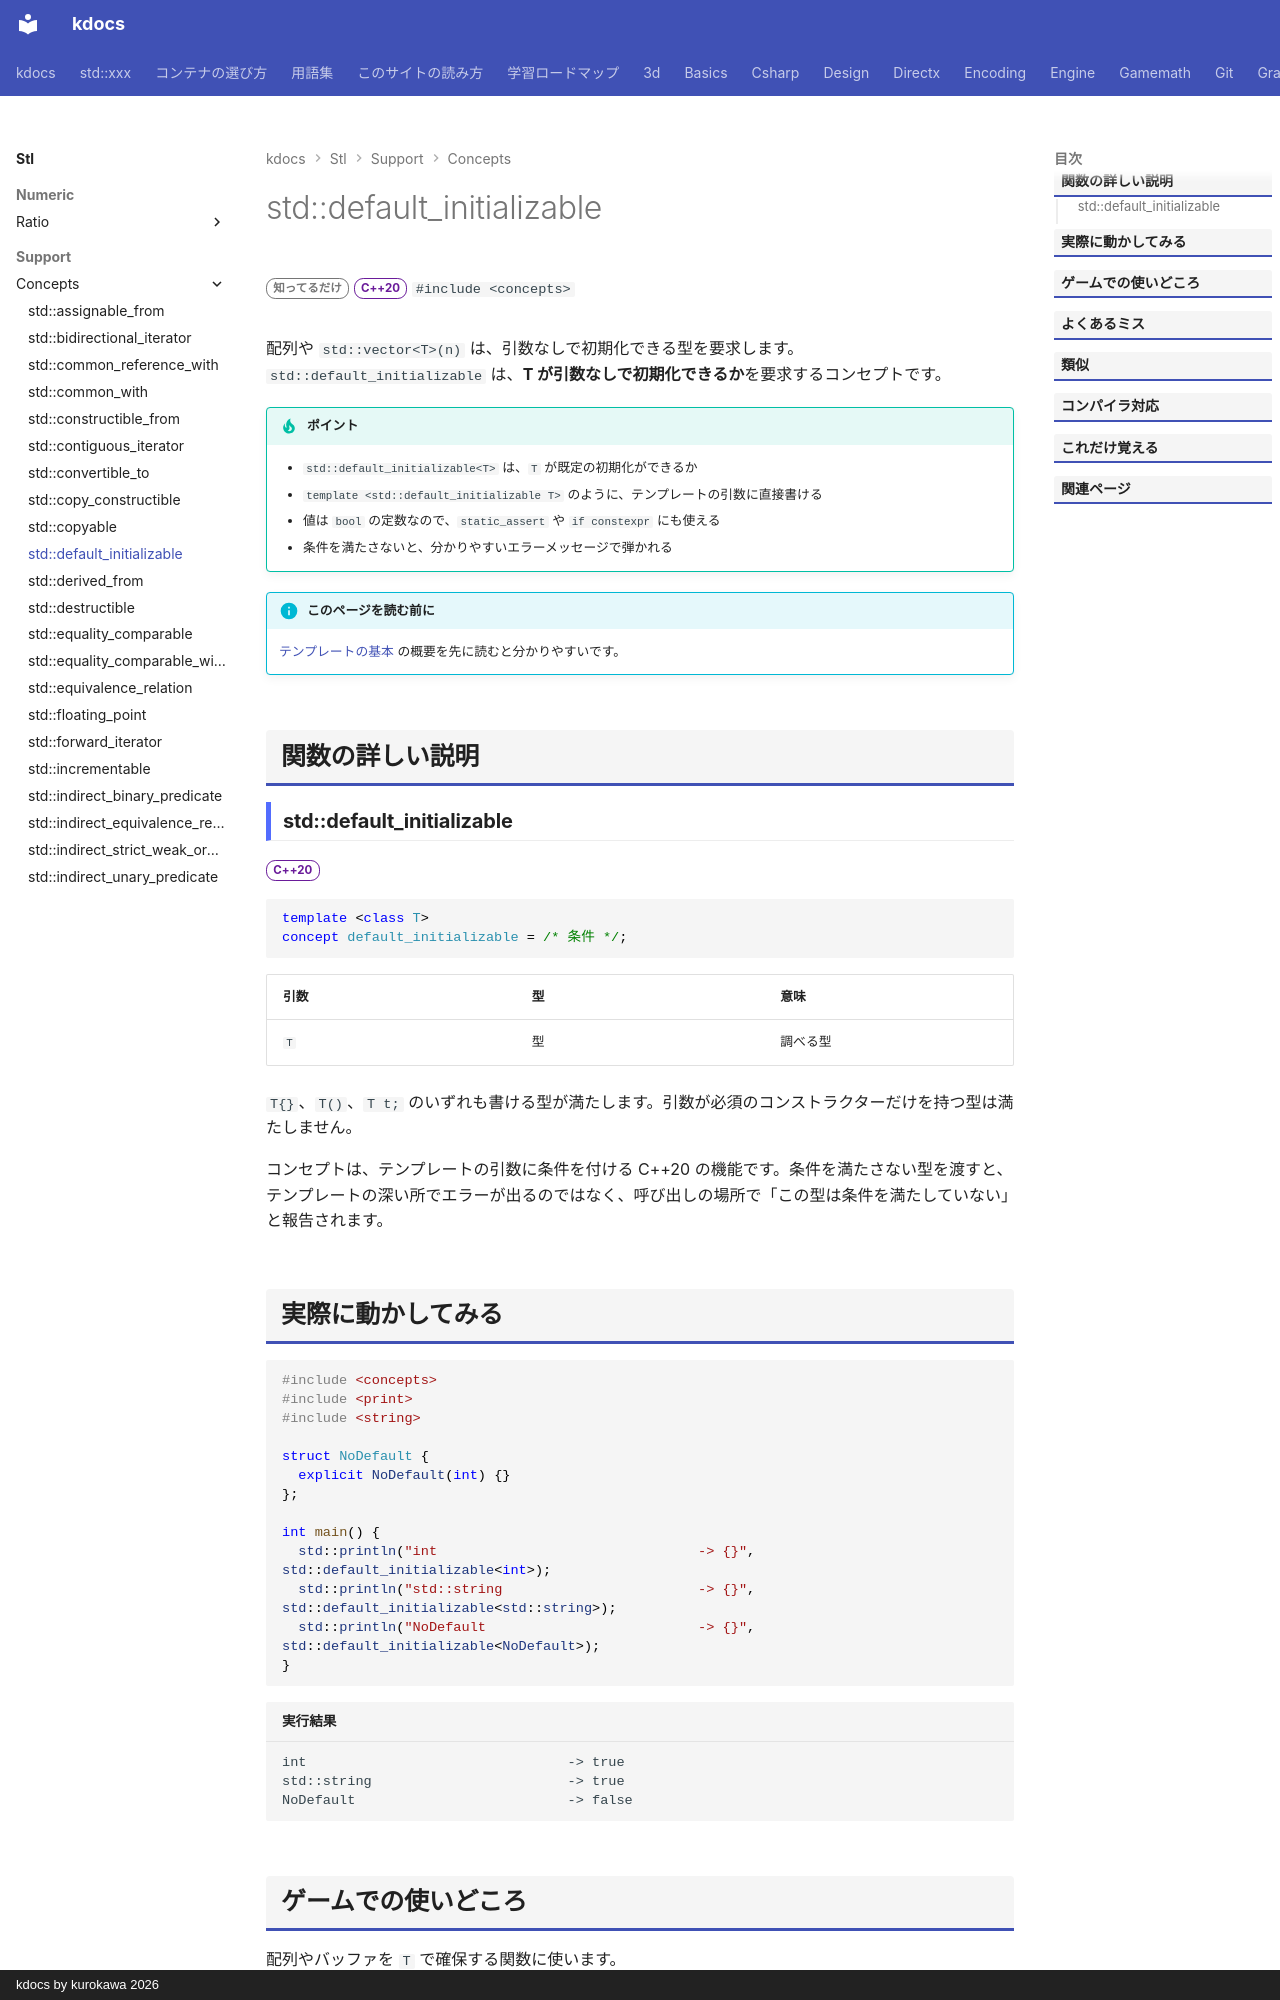

repository: qwzxdf/kdocs · page: stl/support/concepts/default_initializable/index.html · generator: mkdocs · copyright: kdocs by kurokawa 2026

---
title: std::default_initializable
summary: "引数なしで作れる型であることを要求するコンセプト。"
order: 11
group: コンセプト（<concepts>）
tags:
  - 型・言語サポート
---

# std::default_initializable

<div class="page-badges" markdown>
<span class="rank rank-rare">知ってるだけ</span>
<span class="ver ver-20">C++20</span>
`#include <concepts>`
</div>

配列や `std::vector<T>(n)` は、引数なしで初期化できる型を要求します。`std::default_initializable` は、<strong>T が引数なしで初期化できるか</strong>を要求するコンセプトです。

!!! tip "ポイント"
    - `std::default_initializable<T>` は、`T` が既定の初期化ができるか
    - `template <std::default_initializable T>` のように、テンプレートの引数に直接書ける
    - 値は `bool` の定数なので、`static_assert` や `if constexpr` にも使える
    - 条件を満たさないと、分かりやすいエラーメッセージで弾かれる

!!! info "このページを読む前に"
    [テンプレートの基本](../../../basics/template.md) の概要を先に読むと分かりやすいです。

## 関数の詳しい説明

### std::default_initializable {#default_initializable}

<span class="ver ver-20">C++20</span>

```cpp
template <class T>
concept default_initializable = /* 条件 */;
```

| 引数 | 型 | 意味 |
| --- | --- | --- |
| `T` | 型 | 調べる型 |

`T{}`、`T()`、`T t;` のいずれも書ける型が満たします。引数が必須のコンストラクターだけを持つ型は満たしません。

コンセプトは、テンプレートの引数に条件を付ける C++20 の機能です。条件を満たさない型を渡すと、テンプレートの深い所でエラーが出るのではなく、呼び出しの場所で「この型は条件を満たしていない」と報告されます。
